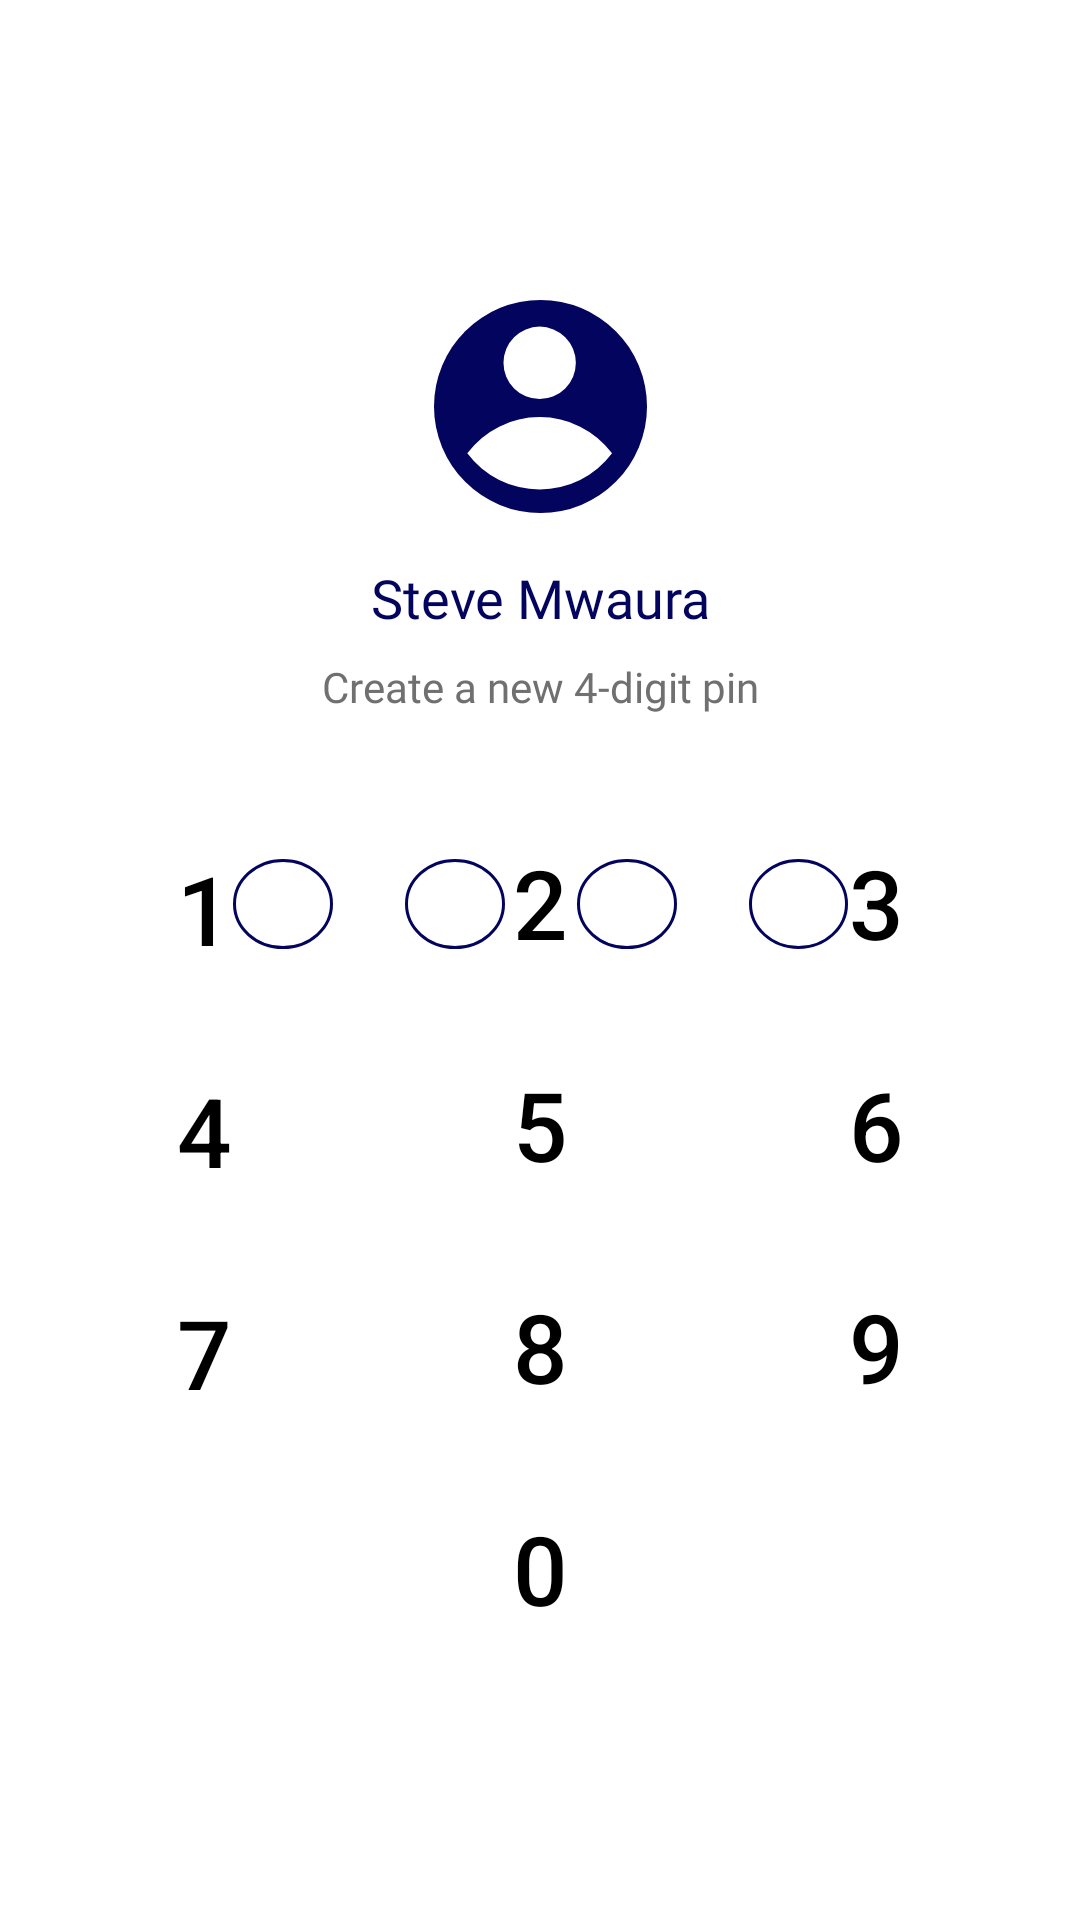

Android layout source for this screen:
<!-- AndroidManifest.xml: application theme Theme.Spenndify -->
<!-- res/layout/create_pin_frag.xml -->
<?xml version="1.0" encoding="utf-8"?>
<androidx.constraintlayout.widget.ConstraintLayout xmlns:android="http://schemas.android.com/apk/res/android"
    xmlns:app="http://schemas.android.com/apk/res-auto"
    xmlns:tools="http://schemas.android.com/tools"
    android:layout_width="match_parent"
    android:layout_height="match_parent">

    <ImageButton
        android:id="@+id/pin_back_btn"
        android:layout_width="48dp"
        android:layout_height="48dp"
        android:layout_marginStart="16dp"
        android:layout_marginTop="26dp"
        android:background="@null"
        android:minHeight="48dp"
        app:layout_constraintStart_toStartOf="parent"
        app:layout_constraintTop_toTopOf="parent"
        app:srcCompat="@drawable/layer_2" />

    <ImageView
        android:id="@+id/pin_profilePic"
        android:layout_width="wrap_content"
        android:layout_height="wrap_content"
        android:layout_marginTop="100dp"
        app:layout_constraintEnd_toEndOf="parent"
        app:layout_constraintStart_toStartOf="parent"
        app:layout_constraintTop_toTopOf="parent"
        app:srcCompat="@drawable/group_18" />

    <TextView
        android:id="@+id/username_txt"
        android:layout_width="wrap_content"
        android:layout_height="wrap_content"
        android:layout_marginTop="16dp"
        android:fontFamily="@font/nunito_sans_bold"
        android:shadowColor="@color/unnamed_color_03045e"
        android:text="Steve Mwaura"
        android:textAlignment="center"
        android:textColor="@color/unnamed_color_03045e"
        android:textSize="18sp"
        app:layout_constraintEnd_toEndOf="parent"
        app:layout_constraintStart_toStartOf="parent"
        app:layout_constraintTop_toBottomOf="@+id/pin_profilePic" />

    <TextView
        android:id="@+id/create_pin_txt"
        android:layout_width="wrap_content"
        android:layout_height="wrap_content"
        android:layout_marginTop="8dp"
        android:fontFamily="@font/nunito_sans"
        android:text="Create a new 4-digit pin"
        android:textColor="#707070"
        app:layout_constraintEnd_toEndOf="parent"
        app:layout_constraintStart_toStartOf="parent"
        app:layout_constraintTop_toBottomOf="@+id/username_txt" />

    <LinearLayout
        android:layout_width="229dp"
        android:layout_height="30dp"
        android:layout_marginStart="89dp"
        android:layout_marginTop="48dp"
        android:layout_marginEnd="89dp"
        android:orientation="horizontal"
        app:layout_constraintEnd_toEndOf="parent"
        app:layout_constraintHorizontal_bias="0.5"
        app:layout_constraintStart_toStartOf="parent"
        app:layout_constraintTop_toBottomOf="@+id/create_pin_txt">

        <View
            android:id="@+id/pin_1"
            style="@style/pin_views"
            android:layout_width="match_parent"
            android:layout_height="match_parent"
            android:layout_weight="1" />

        <View
            android:id="@+id/pin_2"
            style="@style/pin_views"
            android:layout_width="match_parent"
            android:layout_height="match_parent"
            android:layout_weight="1" />

        <View
            android:id="@+id/pin_3"
            style="@style/pin_views"
            android:layout_width="match_parent"
            android:layout_height="match_parent"
            android:layout_weight="1" />

        <View
            android:id="@+id/pin_4"
            style="@style/pin_views"
            android:layout_width="wrap_content"
            android:layout_height="match_parent"
            android:layout_weight="1" />
    </LinearLayout>

    <Button
        android:id="@+id/btn_one"
        style="@style/keypad_buttons_style"
        android:layout_width="104dp"
        android:layout_height="58dp"
        android:layout_marginStart="16dp"
        android:layout_marginBottom="16dp"
        android:text="@string/_1"
        app:layout_constraintBottom_toTopOf="@+id/btn_four"
        app:layout_constraintStart_toStartOf="parent" />

    <Button
        android:id="@+id/btn_two"
        style="@style/keypad_buttons_style"
        android:layout_width="104dp"
        android:layout_height="58dp"
        android:layout_marginBottom="16dp"
        android:text="@string/_2"
        app:layout_constraintBottom_toTopOf="@+id/btn_five"
        app:layout_constraintEnd_toStartOf="@+id/btn_three"
        app:layout_constraintHorizontal_bias="0.5"
        app:layout_constraintStart_toEndOf="@+id/btn_one" />

    <Button
        android:id="@+id/btn_three"
        style="@style/keypad_buttons_style"
        android:layout_width="104dp"
        android:layout_height="58dp"
        android:layout_marginEnd="16dp"
        android:layout_marginBottom="16dp"
        android:text="@string/_3"
        app:layout_constraintBottom_toTopOf="@+id/btn_six"
        app:layout_constraintEnd_toEndOf="parent" />

    <Button
        android:id="@+id/btn_four"
        style="@style/keypad_buttons_style"
        android:layout_width="104dp"
        android:layout_height="58dp"
        android:layout_marginStart="16dp"
        android:layout_marginBottom="16dp"
        android:text="@string/_4"
        app:layout_constraintBottom_toTopOf="@+id/btn_seven"
        app:layout_constraintStart_toStartOf="parent" />

    <Button
        android:id="@+id/btn_five"
        style="@style/keypad_buttons_style"
        android:layout_width="104dp"
        android:layout_height="58dp"
        android:layout_marginBottom="16dp"
        android:text="@string/_5"
        app:layout_constraintBottom_toTopOf="@+id/btn_eight"
        app:layout_constraintEnd_toStartOf="@+id/btn_six"
        app:layout_constraintHorizontal_bias="0.506"
        app:layout_constraintStart_toEndOf="@+id/btn_four" />

    <Button
        android:id="@+id/btn_six"
        style="@style/keypad_buttons_style"
        android:layout_width="104dp"
        android:layout_height="58dp"
        android:layout_marginEnd="16dp"
        android:layout_marginBottom="16dp"
        android:text="@string/_6"
        app:layout_constraintBottom_toTopOf="@+id/btn_nine"
        app:layout_constraintEnd_toEndOf="parent" />

    <Button
        android:id="@+id/btn_seven"
        style="@style/keypad_buttons_style"
        android:layout_width="104dp"
        android:layout_height="58dp"
        android:layout_marginStart="16dp"
        android:layout_marginBottom="160dp"
        android:text="@string/_7"
        app:layout_constraintBottom_toBottomOf="parent"
        app:layout_constraintStart_toStartOf="parent" />

    <Button
        android:id="@+id/btn_eight"
        style="@style/keypad_buttons_style"
        android:layout_width="104dp"
        android:layout_height="58dp"
        android:layout_marginBottom="16dp"
        android:text="@string/_8"
        app:layout_constraintBottom_toTopOf="@+id/btn_zero"
        app:layout_constraintEnd_toStartOf="@+id/btn_nine"
        app:layout_constraintHorizontal_bias="0.5"
        app:layout_constraintStart_toEndOf="@+id/btn_seven" />

    <Button
        android:id="@+id/btn_nine"
        style="@style/keypad_buttons_style"
        android:layout_width="104dp"
        android:layout_height="58dp"
        android:layout_marginEnd="16dp"
        android:layout_marginBottom="16dp"
        android:text="@string/_9"
        app:layout_constraintBottom_toTopOf="@+id/btn_delete"
        app:layout_constraintEnd_toEndOf="parent" />

    <Button
        android:id="@+id/btn_zero"
        style="@style/keypad_buttons_style"
        android:layout_width="104dp"
        android:layout_height="58dp"
        android:layout_marginBottom="88dp"
        android:text="@string/_0"
        app:layout_constraintBottom_toBottomOf="parent"
        app:layout_constraintEnd_toEndOf="parent"
        app:layout_constraintStart_toStartOf="parent" />

    <ImageButton
        android:id="@+id/btn_delete"
        style="@style/keypad_buttons_style"
        android:layout_width="104dp"
        android:layout_height="58dp"
        android:layout_marginEnd="16dp"
        android:layout_marginBottom="88dp"
        android:background="@null"
        app:layout_constraintBottom_toBottomOf="parent"
        app:layout_constraintEnd_toEndOf="parent"
        app:srcCompat="@drawable/group_189" />

    <ImageView
        android:id="@+id/logo"
        android:layout_width="166dp"
        android:layout_height="56dp"
        android:layout_marginTop="24dp"
        android:contentDescription="@string/spenndify_blue_logo"
        android:visibility="gone"
        app:layout_constraintEnd_toEndOf="parent"
        app:layout_constraintHorizontal_bias="0.5"
        app:layout_constraintStart_toStartOf="parent"
        app:layout_constraintTop_toTopOf="parent"
        app:srcCompat="@drawable/spenndify_blue_logo" />

    <TextView
        android:id="@+id/forgotpin_btn"
        android:layout_width="wrap_content"
        android:layout_height="wrap_content"
        android:layout_marginBottom="35dp"
        android:text="@string/forgot_pin"
        android:textColor="#707070"
        android:visibility="gone"
        app:layout_constraintBottom_toBottomOf="parent"
        app:layout_constraintEnd_toEndOf="parent"
        app:layout_constraintStart_toStartOf="parent" />

</androidx.constraintlayout.widget.ConstraintLayout>
<!-- resources referenced by this layout -->
<resources>
  <color name="unnamed_color_03045e">#03045E</color>
  <!-- drawable group_18 (drawable) -->
  <vector xmlns:android="http://schemas.android.com/apk/res/android"
      android:width="71dp"
      android:height="71dp"
      android:viewportWidth="71"
      android:viewportHeight="71">
    <path
        android:pathData="M35.5,35.5m-35.5,0a35.5,35.5 0,1 1,71 0a35.5,35.5 0,1 1,-71 0"
        android:fillColor="#03045e"/>
    <path
        android:pathData="M35.221,33A12.063,12.063 0,1 0,23.158 20.938,12.063 12.063,0 0,0 35.221,33ZM35.221,39.031A30.111,30.111 0,0 0,11.094 51.094a30.161,30.161 0,0 0,48.255 0A30.111,30.111 0,0 0,35.221 39.032Z"
        android:fillColor="#fff"/>
  </vector>
  <!-- drawable spenndify_blue_logo: png bitmap (drawable, 3194 bytes) -->
  <string name="_0">0</string>
  <string name="_1">1</string>
  <string name="_2">2</string>
  <string name="_3">3</string>
  <string name="_4">4</string>
  <string name="_5">5</string>
  <string name="_6">6</string>
  <string name="_7">7</string>
  <string name="_8">8</string>
  <string name="_9">9</string>
  <string name="forgot_pin">Forgot pin?</string>
  <string name="spenndify_blue_logo">Spenndify blue logo</string>
  <style name="keypad_buttons_style" parent="Widget.MaterialComponents.Button.TextButton">
          <item name="android:layout_height">wrap_content</item>
          <item name="android:textStyle">normal</item>
          <item name="android:textSize">32sp</item>
          <item name="android:textColor">#000</item>
          <item name="android:letterSpacing">-0.03</item>
          <item name="android:layout_width">0dp</item>
      </style>
  <style name="pin_views">
          <item name="android:layout_marginStart">12dp</item>
          <item name="android:background">@drawable/inactive_pinview_bg</item>
          <item name="android:layout_marginEnd">12dp</item>
          <item name="android:layout_height">16dp</item>
          <item name="android:layout_marginTop">0dp</item>
          <item name="android:layout_width">16dp</item>
      </style>
  <style name="Theme.Spenndify" parent="Theme.MaterialComponents.DayNight.NoActionBar">
          
          <item name="colorPrimary">@color/unnamed_color_03045e</item>
          <item name="colorPrimaryVariant">@color/unnamed_color_03045e</item>
          <item name="colorOnPrimary">@color/white</item>
          
          <item name="colorSecondary">@color/unnamed_color_03045e</item>
          <item name="colorSecondaryVariant">@color/unnamed_color_03045e</item>
          <item name="colorOnSecondary">@color/white</item>
          
          <item name="android:statusBarColor" tools:targetApi="l">?attr/colorPrimaryVariant</item>
          
      </style>
  <!-- drawable inactive_pinview_bg (drawable) -->
  <?xml version="1.0" encoding="utf-8"?>
  <shape xmlns:android="http://schemas.android.com/apk/res/android"
      android:shape="oval">
      <corners android:radius="10dp" />
      <stroke android:width="1dp" android:color="@color/unnamed_color_03045e" />
      <solid android:color="@android:color/transparent" />
      <size
          android:width="20dp"
          android:height="20dp"/>
  </shape>
  <color name="white">#FFFFFFFF</color>
</resources>
